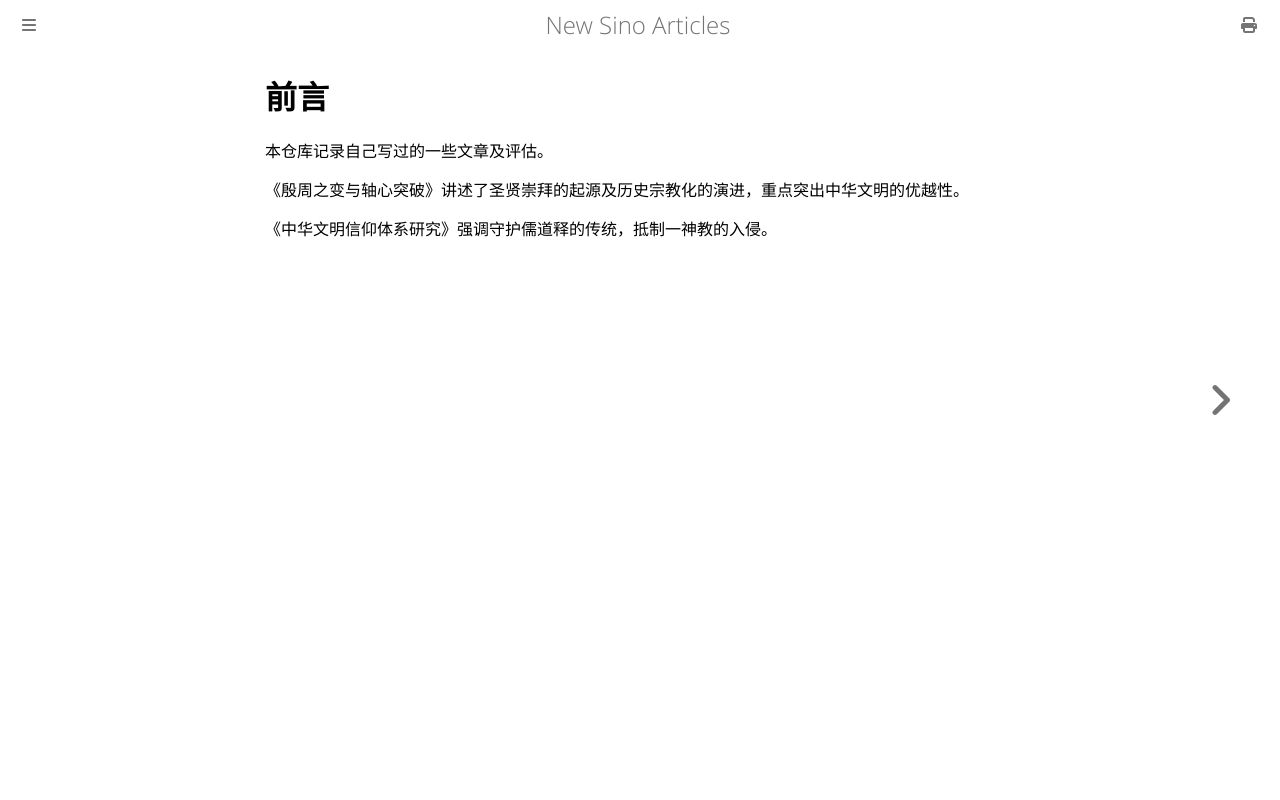

repository: Hanguangwu/DIY-WENXIAN · page: 前言.html · generator: mdbook

# 前言

本仓库记录自己写过的一些文章及评估。

《殷周之变与轴心突破》讲述了圣贤崇拜的起源及历史宗教化的演进，重点突出中华文明的优越性。

《中华文明信仰体系研究》强调守护儒道释的传统，抵制一神教的入侵。
